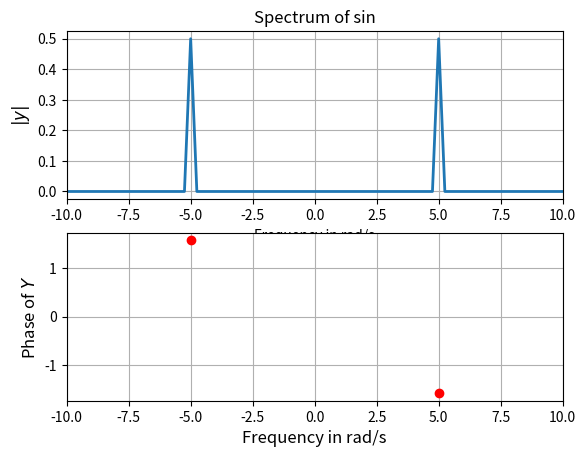
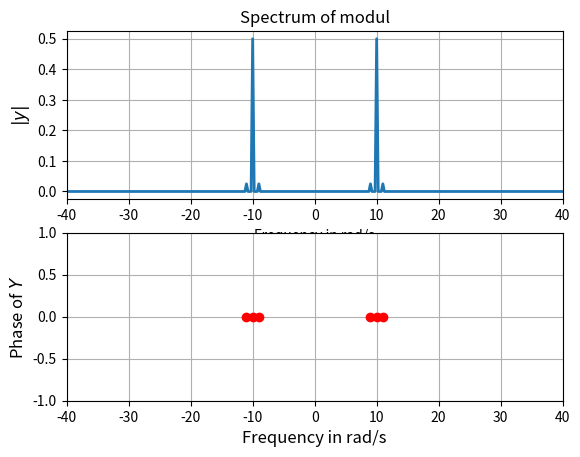
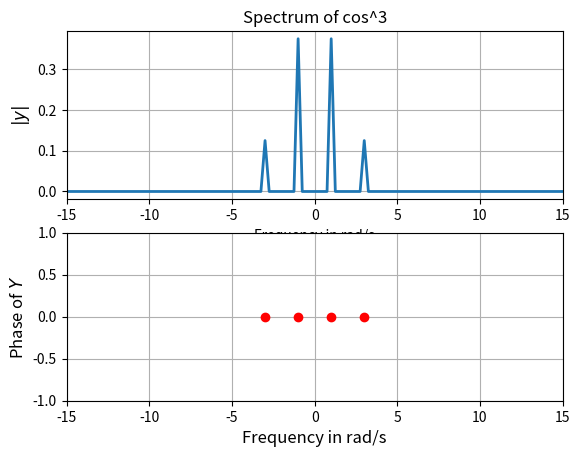
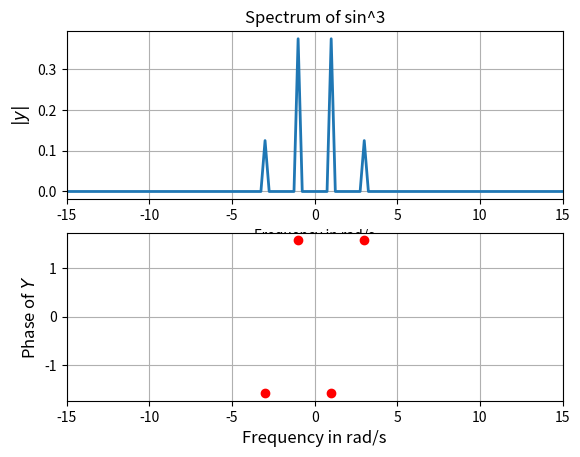
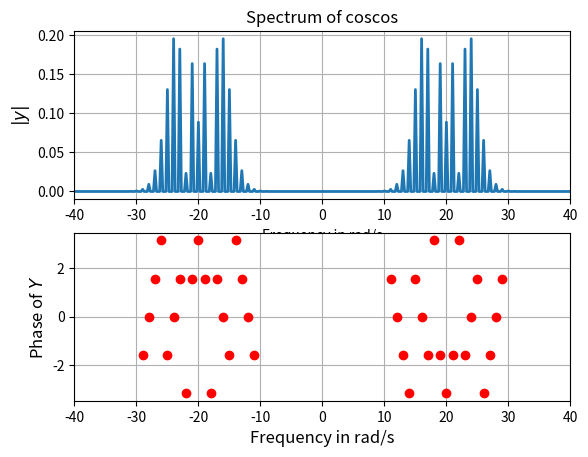
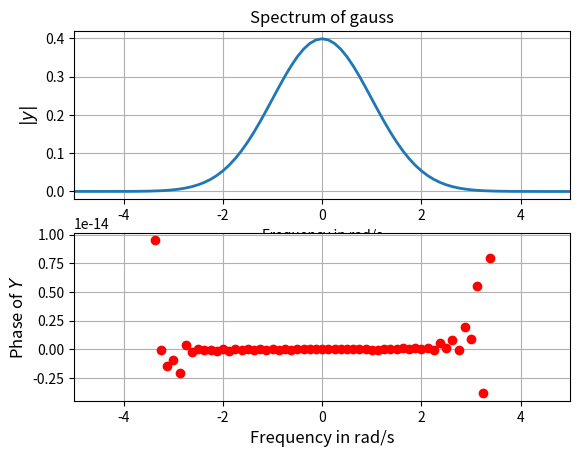

The script that saved these images, in order:
'''
EE2703 assignment 9
Author: Tanay Dixit <ee19b123@smail.iitm.ac.in>
Date Created: May 1, 2021
'''
import numpy as np
import scipy as sp
import matplotlib.pyplot as plt
import os
from pylab import *
from numpy.fft import fftshift, fft, ifft
#os.chdir('/home/tanay/Documents/sem4/EE2703/week9')#TODO remove this befor submitting
#===================================================
#creating an imgs directory to store all png files
if os.path.isdir('imgs'):
    pass
else:
    os.mkdir('imgs')
#===================================================
def saveplots(function):
        '''
        decorator function
        adds plot label/title/legend/save file
        '''
        def fcall(*args, **kwargs): 
            function(*args, **kwargs)
            if kwargs.get('legend'):
                plt.legend(loc ='upper right')
            plt.savefig(kwargs['path']+'.png',bbox_inches='tight')
            print('File saved at {}'.format(kwargs['path']))
            plt.clf()
        return fcall
@saveplots
def customplot(x,y,**kwargs):
    plt.figure()
    plt.subplot(2,1,1)
    plt.plot(x,np.abs(y),lw=2)
    plt.xlim([-kwargs['xlim'],kwargs['xlim']])
    plt.xlabel('Frequency in rad/s')
    plt.ylabel(r"$|y|$", size = 12)
    plt.title(f"Spectrum of {kwargs['func']}")
    plt.grid(True)
    plt.subplot(2,1,2)
    ii = np.where(np.abs(y)>kwargs['phase_limit'])
    plt.plot(x[ii], np.angle(y[ii]), 'ro', lw=2)
    plt.xlim([-kwargs['xlim'],kwargs['xlim']])
    if kwargs.get('ylimit'):
        plt.ylim([-kwargs['ylimit'],kwargs['ylimit']])
    plt.ylabel(r"Phase of $Y$", size=12)
    plt.xlabel('Frequency in rad/s', size = 12)
    plt.grid(True)

if __name__ =='__main__':
    #Example 0 ==========================================================
    x=np.random.rand(100)
    X=fft(x)
    y=ifft(X)
    c_[x,y]
    maxError = max(np.abs(y-x))
    print('Magnitude of maximum error between actual and computed values of the random sequence:', maxError)


    #Assignment Questions ==================================================
    def cos3(x):
        return np.cos(x)**3

    def sin3(x):
        return np.sin(x)**3

    def gauss(x):
        return  np.exp(-x**2/2)
    
    def coscos(x):
        return np.cos(20*x+5*np.cos(x))

    def sin5(x):
        return np.sin(5*x)

    def modulated(x):
        return (1+0.1*np.cos(x))*np.cos(10*x)

    func_dict = {'sin':sin5,
                'modul':modulated,
                'cos^3' : cos3,
                'sin^3' : sin3,
                'coscos' : coscos,
                'gauss' : gauss }

    def dft(func,N=512,steps = 513, r=4*np.pi, phase_limit=1e-3, xlim=40, w_lim=64, ylimit=None):
        t = np.linspace(-r,r,steps)[:-1]
        y= func_dict[func](t)
        Y = fftshift(fft(y))/N
        w = np.linspace(-w_lim,w_lim,steps)[:-1]

        customplot(w,Y,
        func =func,
        path ='imgs/Q'+func,
        xlim = xlim ,
        ylimit = ylimit,
        phase_limit = phase_limit)

    def dft_gaussian(func,threshold=1e-6,N=128):
        '''
        As questions demainds accuracy till 6 digits we need to iteratively keeps computing till it error falls
        '''
        T = 8*np.pi
        y_old = 0
        function = func_dict[func]
        while True:
            #Time 
            dt = T/N
            #Frequency 
            dw = 2*np.pi/T
            W = N*dw
            t = np.linspace(-T/2,T/2,N+1)[:-1]
            w = np.linspace(-W/2,W/2,N+1)[:-1]
            y = function(t)
            y_new = dt/(2*np.pi) * fftshift(fft(ifftshift(y)))
            error = np.sum(np.abs(y_new[::2]) - y_old)
            y_old = y_new
            if error < threshold:
                customplot(w,y_new,
                func =func,
                path ='imgs/Q'+func,
                xlim = 5,
                phase_limit = 1e-3 )
                print(f"Error in Gaussian case is {error}")
                break

            T*=2
            N*=2

    #sample Questions =========================================
    dft('sin', xlim=10)
    dft('modul',xlim=40, ylimit = 1)
    #assigments questions =====================================
    dft('cos^3',xlim=15, steps= 129 , w_lim=16, N = 128, ylimit=1)
    dft('sin^3',xlim=15)
    dft('coscos',xlim=40)
    dft_gaussian('gauss')
